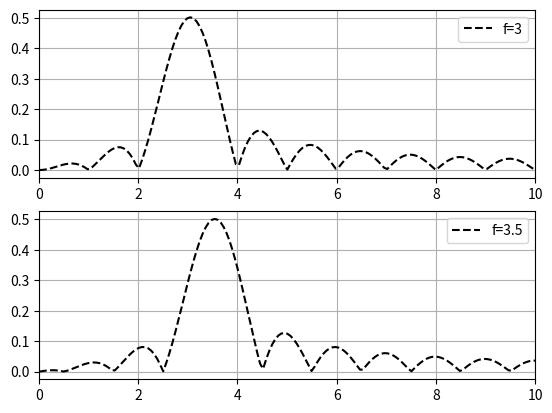

This chart was generated by the following Python code:
import numpy as np
import matplotlib.pyplot as plt


def task5_2():
    # 定義
    fs = 8000
    t = np.arange(fs) / fs
    f1 = 3
    f2 = 3.5
    fft_size = 2**17

    x1 = np.cos(2 * np.pi * f1 * t)
    X1 = abs(np.fft.fft(x1, fft_size))/x1.shape[0]
    x2 = np.cos(2 * np.pi * f2 * t)
    X2 = abs(np.fft.fft(x2, fft_size))/x2.shape[0]

    w = np.arange(fft_size)*fs / fft_size

    # plot
    plt.subplot(2, 1, 1)
    plt.plot(w, X1, 'k--', label='f=3')
    plt.xlim(0, 10)
    plt.legend()
    plt.grid()

    plt.subplot(2, 1, 2)
    plt.plot(w, X2, 'k--', label='f=3.5')
    plt.xlim(0, 10)
    plt.legend()
    plt.grid()

    plt.show()


if __name__ == "__main__":
    task5_2()
